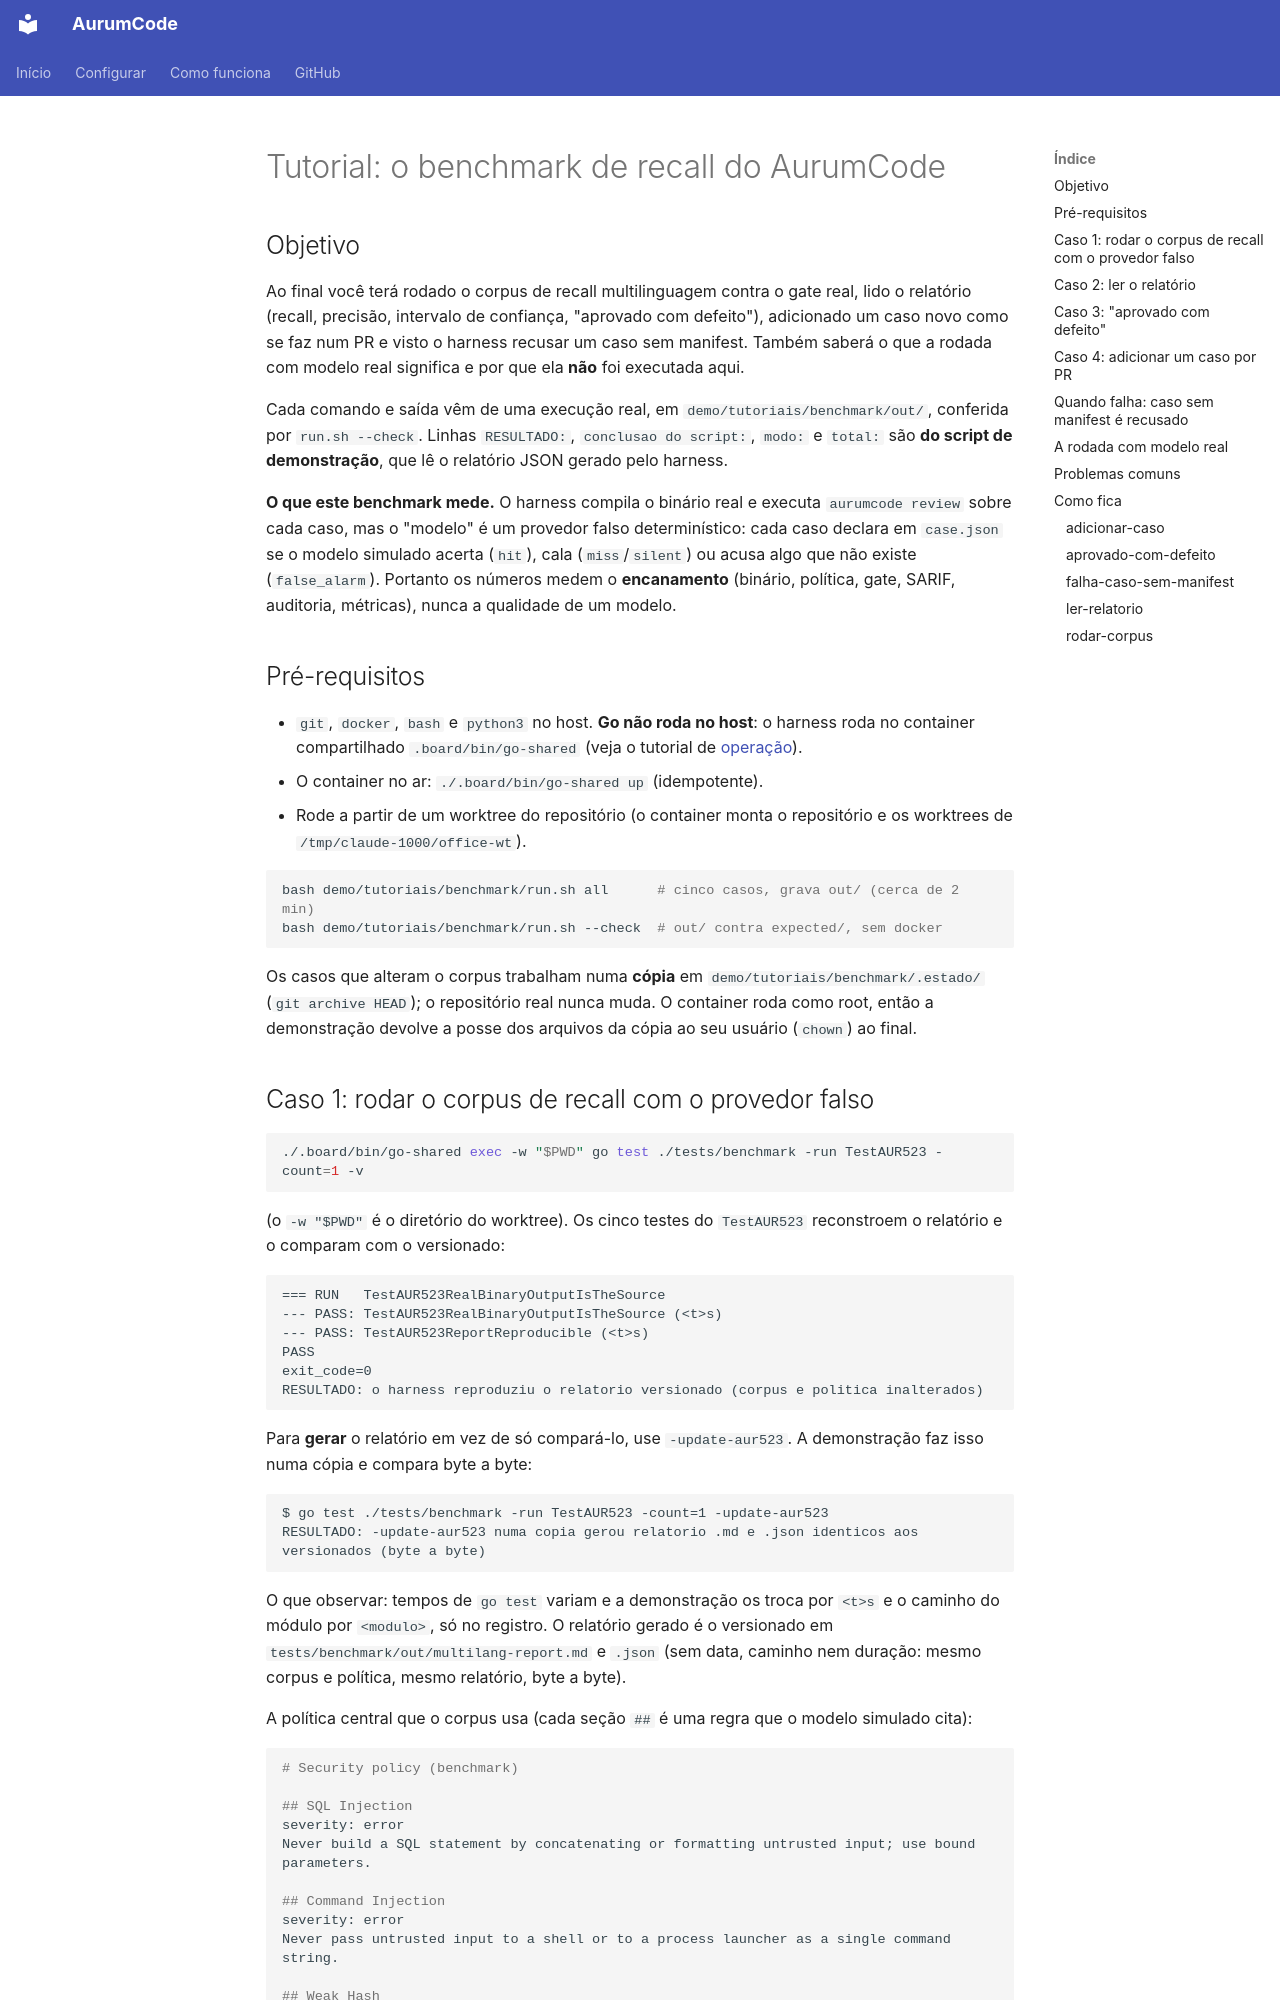

repository: Mpaape/AurumCode · page: tutorials/benchmark/index.html · generator: mkdocs

# Tutorial: o benchmark de recall do AurumCode

## Objetivo

Ao final você terá rodado o corpus de recall multilinguagem contra o gate real,
lido o relatório (recall, precisão, intervalo de confiança, "aprovado com
defeito"), adicionado um caso novo como se faz num PR e visto o harness recusar
um caso sem manifest. Também saberá o que a rodada com modelo real significa e
por que ela **não** foi executada aqui.

Cada comando e saída vêm de uma execução real, em `demo/tutoriais/benchmark/out/`,
conferida por `run.sh --check`. Linhas `RESULTADO:`, `conclusao do script:`, `modo:`
e `total:` são **do script de demonstração**, que lê o relatório JSON gerado
pelo harness.

**O que este benchmark mede.** O harness compila o binário real e executa
`aurumcode review` sobre cada caso, mas o "modelo" é um provedor falso
determinístico: cada caso declara em `case.json` se o modelo simulado acerta
(`hit`), cala (`miss`/`silent`) ou acusa algo que não existe (`false_alarm`).
Portanto os números medem o **encanamento** (binário, política, gate, SARIF,
auditoria, métricas), nunca a qualidade de um modelo.

## Pré-requisitos

- `git`, `docker`, `bash` e `python3` no host. **Go não roda no host**: o harness
  roda no container compartilhado `.board/bin/go-shared` (veja o tutorial de
  [operação](operacao.md)).
- O container no ar: `./.board/bin/go-shared up` (idempotente).
- Rode a partir de um worktree do repositório (o container monta o repositório
  e os worktrees de `/tmp/claude-1000/office-wt`).

```bash
bash demo/tutoriais/benchmark/run.sh all      # cinco casos, grava out/ (cerca de 2 min)
bash demo/tutoriais/benchmark/run.sh --check  # out/ contra expected/, sem docker
```

Os casos que alteram o corpus trabalham numa **cópia** em
`demo/tutoriais/benchmark/.estado/` (`git archive HEAD`); o repositório real
nunca muda. O container roda como root, então a demonstração devolve a posse
dos arquivos da cópia ao seu usuário (`chown`) ao final.
